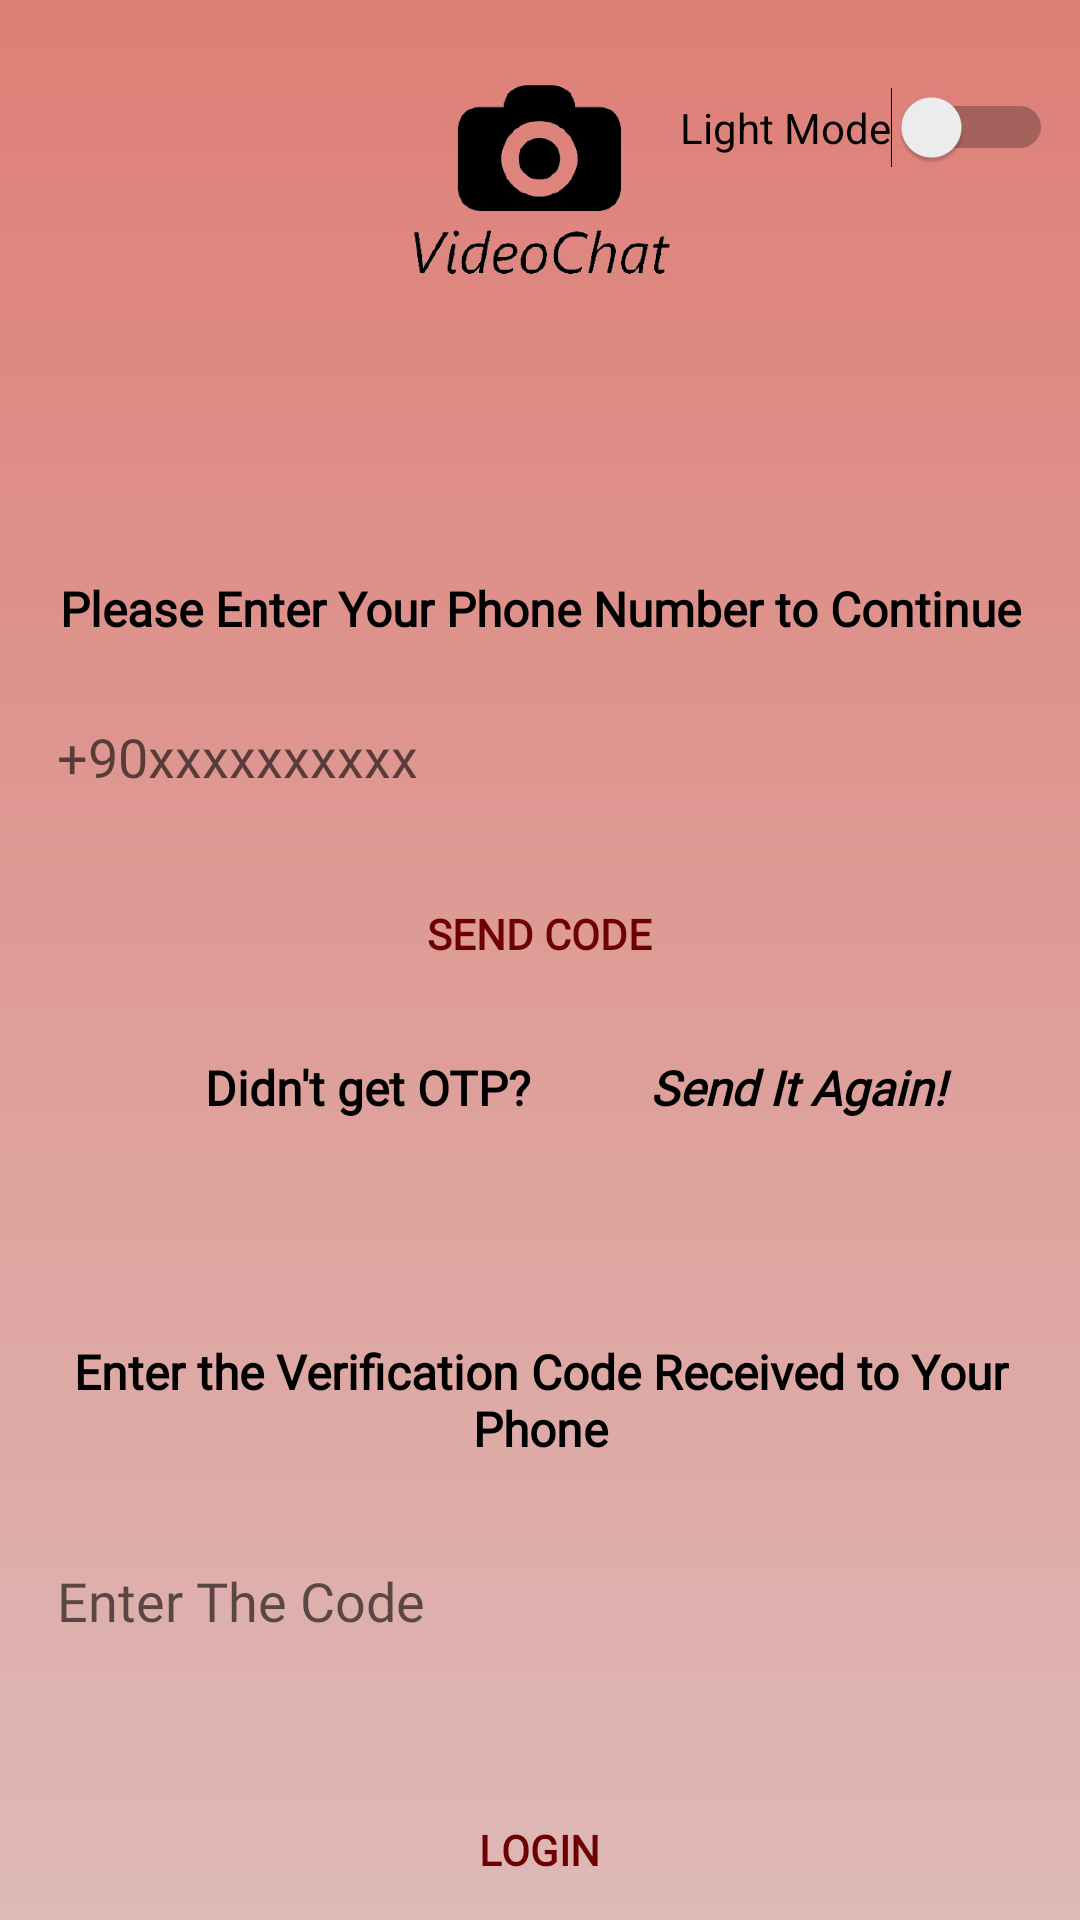

Layout XML and referenced resources for this Android screen:
<!-- AndroidManifest.xml: application theme Theme.VideoChatApp -->
<!-- res/layout/activity_login.xml -->
<?xml version="1.0" encoding="utf-8"?>
<androidx.constraintlayout.widget.ConstraintLayout xmlns:android="http://schemas.android.com/apk/res/android"
    xmlns:app="http://schemas.android.com/apk/res-auto"
    xmlns:tools="http://schemas.android.com/tools"
    android:layout_width="match_parent"
    android:layout_height="match_parent"
    android:background="@drawable/red_gradient"
    tools:context=".LoginActivity">

    <EditText
        android:id="@+id/editTextEnterPhoneNumber"
        android:layout_width="342dp"
        android:layout_height="45dp"
        android:layout_marginTop="16dp"
        android:background="@drawable/background"
        android:fontFamily="@font/open_sans"
        android:hint="+90xxxxxxxxxx"
        android:inputType="date|textUri|textShortMessage|textLongMessage|textAutoCorrect|numberSigned|textVisiblePassword|textWebEditText|textMultiLine|textNoSuggestions|textFilter|number|datetime|textWebEmailAddress|textPersonName|text|textPhonetic|textCapSentences|textPassword|textAutoComplete|textImeMultiLine|textPostalAddress|numberDecimal|textEmailAddress|numberPassword|textCapWords|phone|textEmailSubject|textCapCharacters|time|textWebPassword"
        android:padding="10dp"
        android:textColor="@color/hintColor"
        android:textSize="18sp"
        app:layout_constraintEnd_toEndOf="parent"
        app:layout_constraintHorizontal_bias="0.492"
        app:layout_constraintStart_toStartOf="parent"
        app:layout_constraintTop_toBottomOf="@+id/textViewEnterPhoneNumber" />

    <EditText
        android:id="@+id/editTextVerificationCode"
        android:layout_width="342dp"
        android:layout_height="45dp"
        android:layout_marginTop="24dp"
        android:background="@drawable/background"
        android:fontFamily="@font/open_sans"
        android:hint="@string/enterTheCode"
        android:inputType="textPassword"
        android:padding="10dp"
        android:textColor="@color/hintColor"
        android:textSize="18sp"
        app:layout_constraintEnd_toEndOf="parent"
        app:layout_constraintHorizontal_bias="0.492"
        app:layout_constraintStart_toStartOf="parent"
        app:layout_constraintTop_toBottomOf="@+id/textViewVerificationCode" />

    <Button
        android:id="@+id/buttonSentCode"
        android:layout_width="200dp"
        android:layout_height="41dp"
        android:layout_marginTop="16dp"
        android:background="@drawable/background"
        android:fontFamily="@font/open_sans"
        android:text="@string/sendCode"
        android:textAlignment="center"
        android:textColor="@color/hintColor"
        android:textSize="14sp"
        android:textStyle="bold"
        app:layout_constraintEnd_toEndOf="parent"
        app:layout_constraintHorizontal_bias="0.497"
        app:layout_constraintStart_toStartOf="parent"
        app:layout_constraintTop_toBottomOf="@+id/editTextEnterPhoneNumber" />

    <Button
        android:id="@+id/buttonLogin"
        android:layout_width="200dp"
        android:layout_height="41dp"
        android:layout_marginTop="40dp"
        android:background="@drawable/background"
        android:fontFamily="@font/open_sans"
        android:text="@string/login"
        android:textAlignment="center"
        android:textColor="@color/hintColor"
        android:textSize="14sp"
        android:textStyle="bold"
        app:layout_constraintEnd_toEndOf="parent"
        app:layout_constraintHorizontal_bias="0.497"
        app:layout_constraintStart_toStartOf="parent"
        app:layout_constraintTop_toBottomOf="@+id/editTextVerificationCode" />

    <ImageView
        android:id="@+id/imageViewLogo"
        android:layout_width="250dp"
        android:layout_height="100dp"
        android:layout_marginTop="12dp"
        android:src="@drawable/logo"
        app:layout_constraintEnd_toEndOf="parent"
        app:layout_constraintHorizontal_bias="0.496"
        app:layout_constraintStart_toStartOf="parent"
        app:layout_constraintTop_toTopOf="parent" />

    <TextView
        android:id="@+id/textViewEnterPhoneNumber"
        android:layout_width="wrap_content"
        android:layout_height="wrap_content"
        android:fontFamily="@font/open_sans"
        android:text="@string/enterPhoneForContinue"
        android:textAlignment="center"
        android:textColor="@color/textcolor"
        android:textSize="16sp"
        android:textStyle="bold"
        app:layout_constraintEnd_toEndOf="parent"
        app:layout_constraintStart_toStartOf="parent"
        app:layout_constraintTop_toBottomOf="@+id/iconPhone" />

    <TextView
        android:id="@+id/textViewVerificationCode"
        android:layout_width="wrap_content"
        android:layout_height="wrap_content"
        android:layout_marginTop="32dp"
        android:fontFamily="@font/open_sans"
        android:text="@string/enterVerificationCode"
        android:textAlignment="center"
        android:textColor="@color/textcolor"
        android:textSize="16sp"
        android:textStyle="bold"
        app:layout_constraintEnd_toEndOf="parent"
        app:layout_constraintStart_toStartOf="parent"
        app:layout_constraintTop_toBottomOf="@+id/editTextLine" />

    <TextView
        android:id="@+id/textViewResendCode"
        android:layout_width="wrap_content"
        android:layout_height="wrap_content"
        android:layout_marginStart="64dp"
        android:layout_marginTop="20dp"
        android:fontFamily="@font/open_sans"
        android:text="@string/OTPmissed"
        android:textAlignment="center"
        android:textColor="@color/textcolor"
        android:textSize="16sp"
        android:textStyle="bold"
        app:layout_constraintStart_toStartOf="parent"
        app:layout_constraintTop_toBottomOf="@+id/buttonSentCode" />

    <TextView
        android:id="@+id/textViewClickableResendCode"
        android:layout_width="wrap_content"
        android:layout_height="wrap_content"
        android:layout_marginStart="36dp"
        android:layout_marginTop="20dp"
        android:fontFamily="@font/open_sans"
        android:text="@string/sendAgain"
        android:textAlignment="center"
        android:textColor="@color/textcolor"
        android:textSize="16sp"
        android:textStyle="bold|italic"
        app:layout_constraintEnd_toEndOf="parent"
        app:layout_constraintHorizontal_bias="0.0"
        app:layout_constraintStart_toEndOf="@+id/textViewResendCode"
        app:layout_constraintTop_toBottomOf="@+id/buttonSentCode" />

    <ImageButton
        android:id="@+id/iconPhone"
        android:layout_width="47dp"
        android:layout_height="72dp"
        android:layout_marginTop="8dp"
        android:background="@null"
        app:layout_constraintEnd_toEndOf="parent"
        app:layout_constraintStart_toStartOf="parent"
        app:layout_constraintTop_toBottomOf="@+id/imageViewLogo"
        app:srcCompat="@drawable/icon_phone" />

    <EditText
        android:id="@+id/editTextLine"
        android:layout_width="match_parent"
        android:layout_height="1dp"
        android:layout_marginTop="40dp"
        android:background="@drawable/background"
        android:textSize="18sp"
        app:layout_constraintEnd_toEndOf="parent"
        app:layout_constraintHorizontal_bias="0.0"
        app:layout_constraintStart_toStartOf="parent"
        app:layout_constraintTop_toBottomOf="@+id/textViewResendCode" />

    <Switch
        android:id="@+id/themeSwitcher_login"
        android:layout_width="wrap_content"
        android:layout_height="wrap_content"
        android:layout_marginBottom="56dp"
        android:text="@string/switchText"
        app:layout_constraintBottom_toBottomOf="@+id/imageViewLogo"
        app:layout_constraintEnd_toEndOf="parent"
        app:layout_constraintHorizontal_bias="0.962"
        app:layout_constraintStart_toStartOf="parent"
        app:layout_constraintTop_toTopOf="parent"
        app:layout_constraintVertical_bias="1.0" />


</androidx.constraintlayout.widget.ConstraintLayout>
<!-- resources referenced by this layout -->
<resources>
  <color name="hintColor">#6D0000</color>
  <color name="textcolor">#000000</color>
  <!-- drawable background (drawable-night) -->
  <?xml version="1.0" encoding="utf-8"?>
  <shape xmlns:android="http://schemas.android.com/apk/res/android">
      <solid android:color="#C19E9E" />
      <corners android:radius="19dp" />
  </shape>
  <!-- drawable logo: png bitmap (drawable, 19504 bytes) -->
  <!-- drawable red_gradient (drawable) -->
  <?xml version="1.0" encoding="utf-8"?>
  <shape xmlns:android="http://schemas.android.com/apk/res/android">
      <gradient
          android:startColor="@color/koyukırmızı"
          android:endColor="@color/acıkkırmızı"
          android:angle="270"
          />
  </shape>
  <string name="OTPmissed">" Didn't get OTP? "</string>
  <string name="enterPhoneForContinue">Please Enter Your Phone Number to Continue </string>
  <string name="enterTheCode">Enter The Code </string>
  <string name="enterVerificationCode">Enter the Verification Code Received to Your Phone </string>
  <string name="login">Login </string>
  <string name="sendAgain">"Send It Again! "</string>
  <string name="sendCode">Send Code </string>
  <string name="switchText">Light Mode</string>
  <style name="Theme.VideoChatApp" parent="Theme.AppCompat.DayNight.DarkActionBar">
          <item name="colorPrimary">@color/butonkırmızı</item>
          <item name="colorSecondary">@color/acıkkırmızı</item>
          <item name="colorControlActivated">@color/yesil</item>
          <item name="colorPrimaryDark">@color/black</item>
          <item name="colorError">@color/lightGrey</item>
          <item name="colorButtonNormal">@color/white</item>
          <item name="android:textColorPrimary">@color/acıkkırmızı</item>
      </style>
  <color name="yesil">#A0E16C</color>
  <color name="black">#292929</color>
  <color name="lightGrey">#777676</color>
  <color name="white">#FFFFFF</color>
</resources>
